Run: headless pygame with SDL's dummy video driver; simulated clock (each Clock.tick advances the game by its frame time, no real sleeping); random seed 0; keys injected as events and as key.get_pressed() state; no mouse input.
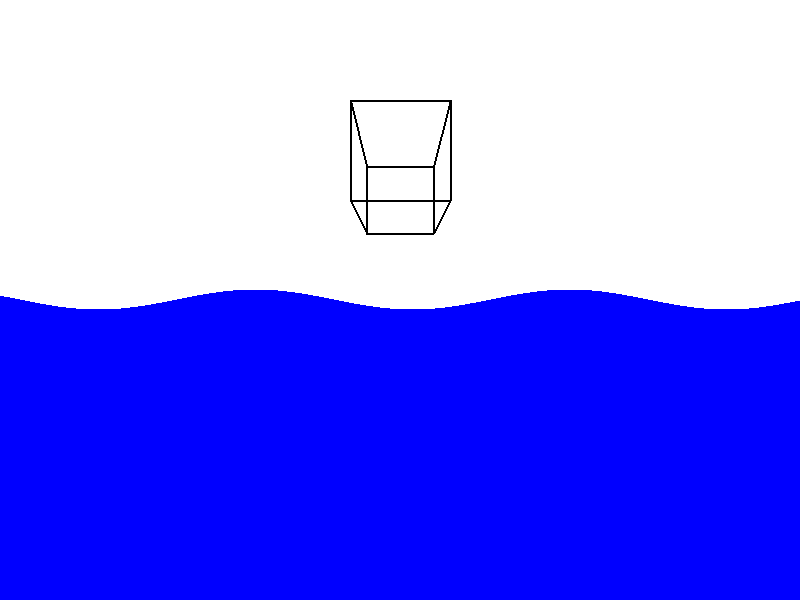
Frame 1 of 4 · flips 1–60 · no input
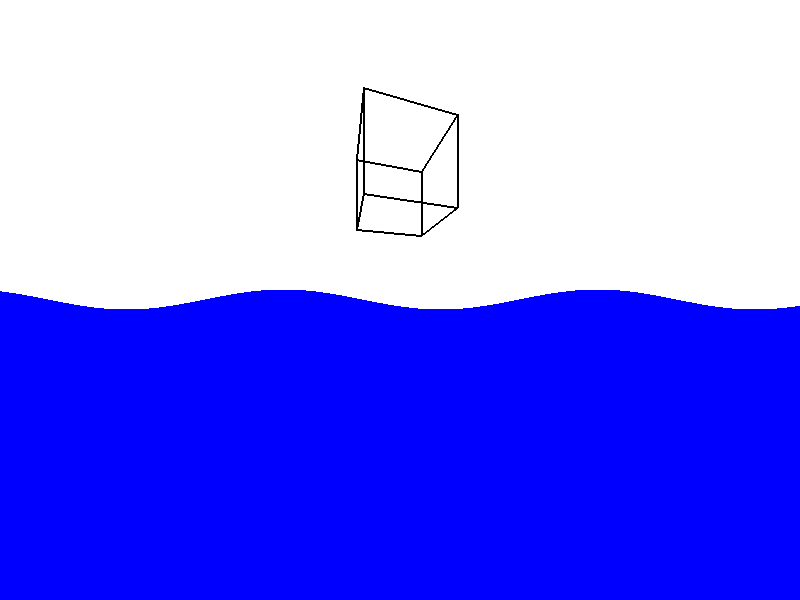
Frame 2 of 4 · flips 61–180 · tapped SPACE, RETURN · held RIGHT (→), D
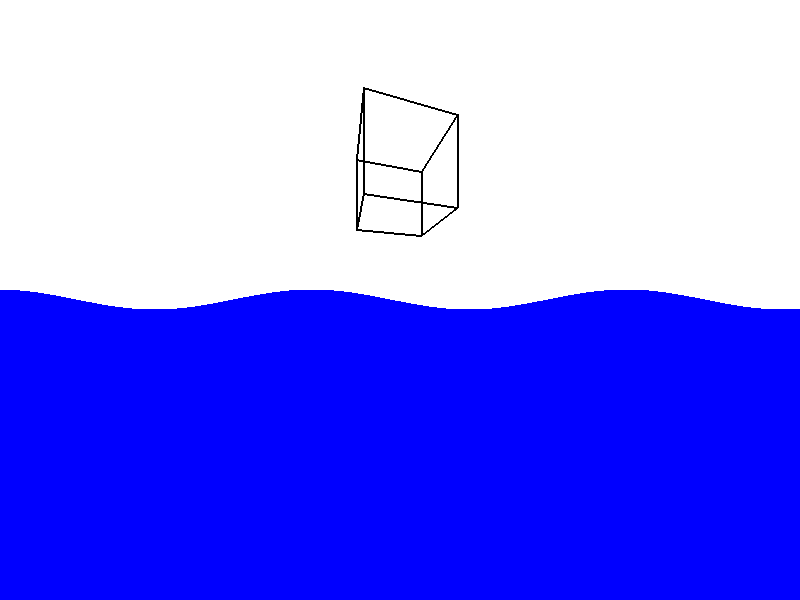
Frame 3 of 4 · flips 181–300 · held DOWN (↓), S
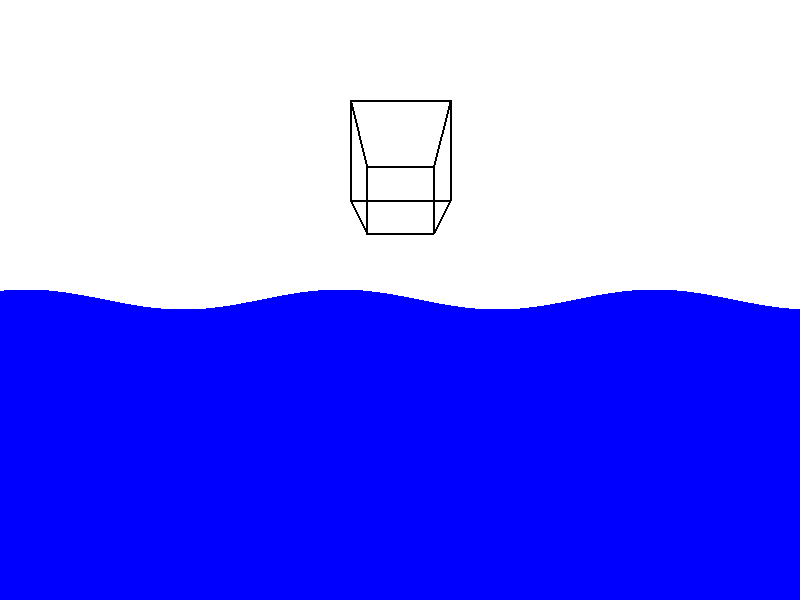
Frame 4 of 4 · flips 301–420 · held LEFT (←), A, UP (↑), W

The pygame program that drew these frames:

import pygame
from pygame.locals import *
from math import sin,cos
pygame.init()
width,height = 800,600
screen = pygame.display.set_mode((width, height))
vertices = [
    [-1, -1, -1],
    [1, -1, -1],
    [1, 1, -1],
    [-1, 1, -1],
    [-1, -1, 1],
    [1, -1, 1],
    [1, 1, 1],
    [-1, 1, 1],
]
raise_height = 3
vertices = [[x, y + raise_height, z] for x, y, z in vertices]
edges = [
    (0, 1), (1, 2), (2, 3), (3, 0),
    (4, 5), (5, 6), (6, 7), (7, 4),
    (0, 4), (1, 5), (2, 6), (3, 7),
]
camera_pos = [0, 0, -5]
amplitude = 10
frequency = 0.02
speed = 0.1
clock = pygame.time.Clock()
angle = 0
time = 0
running = True
while running:
    for event in pygame.event.get():
        if event.type == QUIT:
            running = False
    keys = pygame.key.get_pressed()
    if keys[K_LEFT]:
        angle += 0.05
    if keys[K_RIGHT]:
        angle -= 0.05
    screen.fill((255, 255, 255))
    rotated_vertices = []
    for vertex in vertices:
        x, y, z = vertex
        new_x = x * cos(angle) - z * sin(angle)
        new_z = x * sin(angle) + z * cos(angle)
        rotated_vertices.append([new_x, y, new_z])
    projected_vertices = []
    for vertex in rotated_vertices:
        x, y, z = vertex
        scale = 200 / (z + 5)  # Perspective projection
        screen_x = int(width / 2 + x * scale)
        screen_y = int(height / 2 - y * scale)
        projected_vertices.append([screen_x, screen_y])
    for edge in edges:
        pygame.draw.line(screen, (0, 0, 0), projected_vertices[edge[0]], projected_vertices[edge[1]], 2)
    for x in range(width):
        y = int(amplitude * sin(frequency * x + speed * time) + height / 2)
        pygame.draw.line(screen, (0, 0, 255), (x, height), (x, y), 1)
    pygame.display.flip()
    clock.tick(60)
    time += 1
